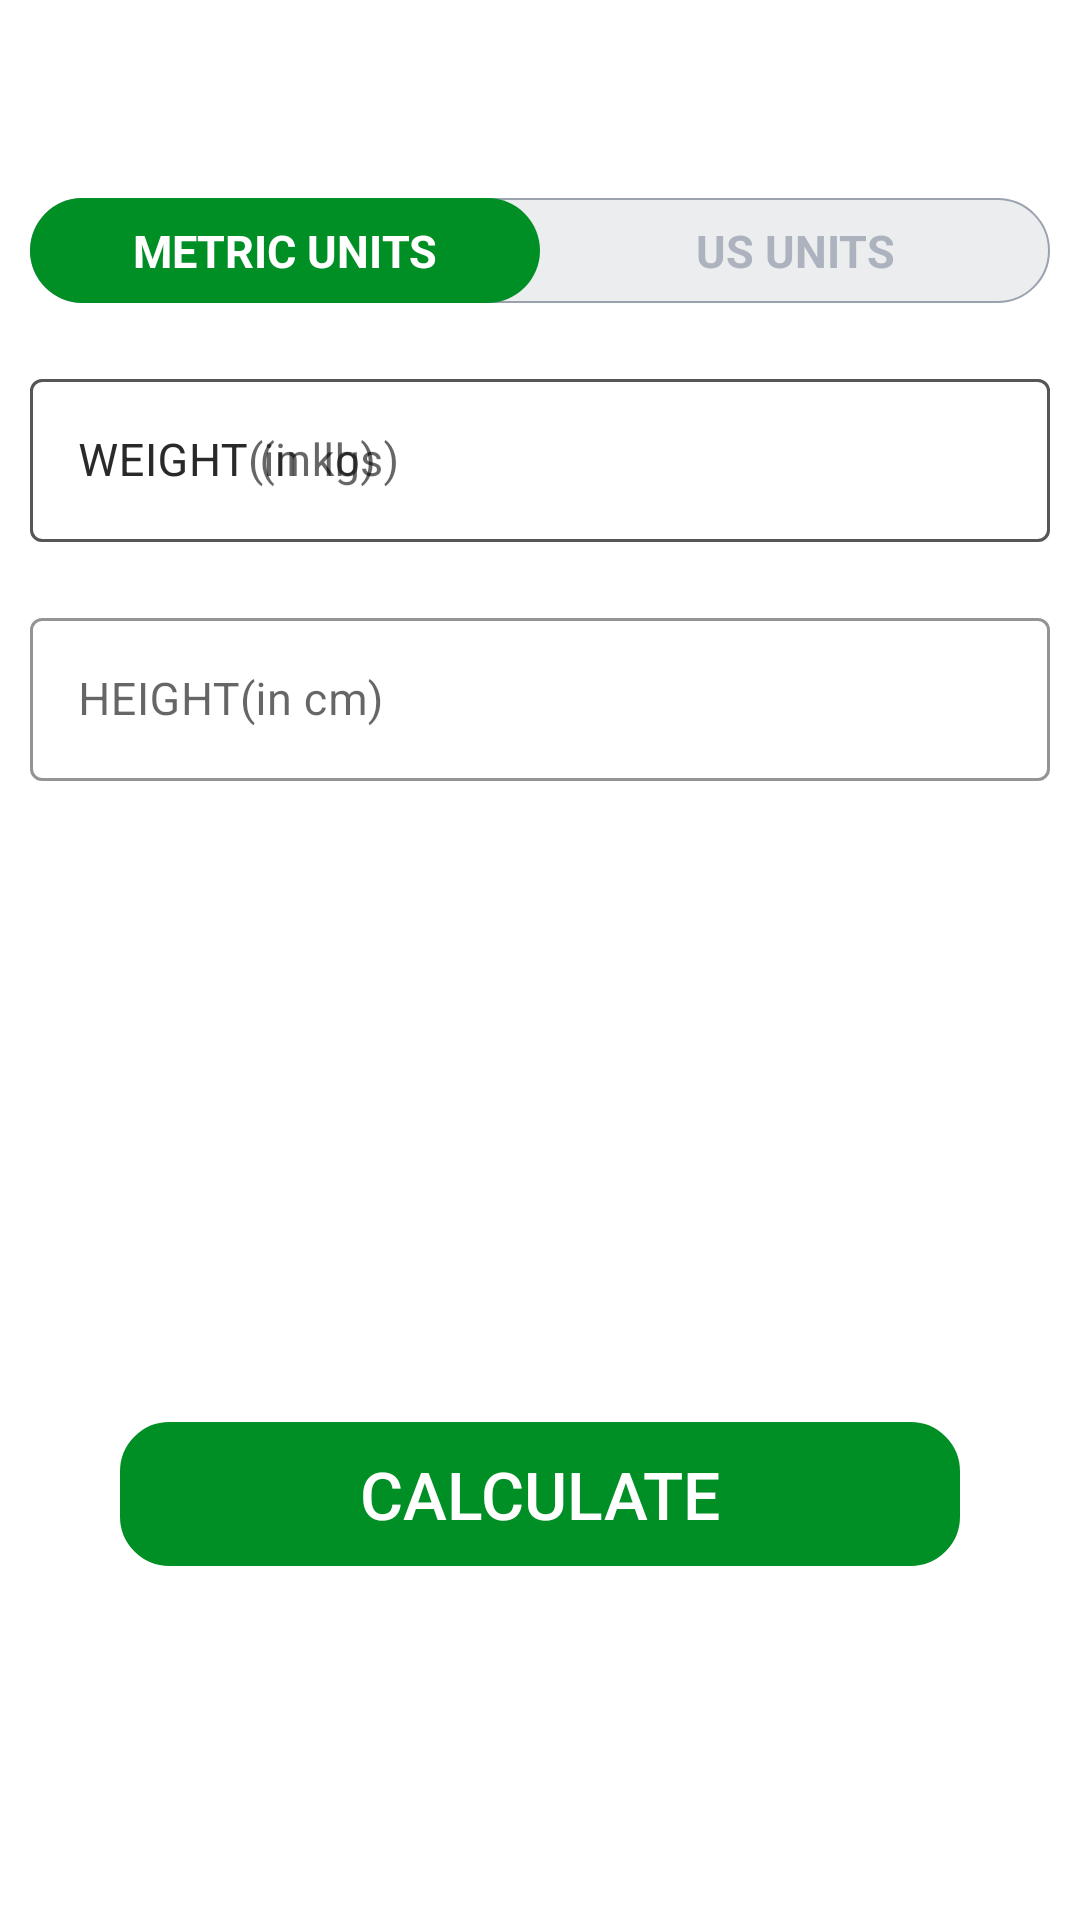

Reconstruct the res/layout file that produces this screen, plus the resources it refers to.
<!-- AndroidManifest.xml: application theme Theme.WorkoutApp -->
<!-- res/layout/activity_bmi.xml -->
<?xml version="1.0" encoding="utf-8"?>
<RelativeLayout xmlns:android="http://schemas.android.com/apk/res/android"
    xmlns:app="http://schemas.android.com/apk/res-auto"
    xmlns:tools="http://schemas.android.com/tools"
    android:layout_width="match_parent"
    android:layout_height="match_parent"
    tools:context=".ActivityBMI">

    <androidx.appcompat.widget.Toolbar
        android:layout_width="match_parent"
        android:layout_height="?android:attr/actionBarSize"
        android:id="@+id/toolbar_bmi_activity"
        android:background="#FFFFFF">
    </androidx.appcompat.widget.Toolbar>

    <RadioGroup
        android:layout_width="match_parent"
        android:layout_height="wrap_content"
        android:id="@+id/rgUnits"
        android:layout_below="@id/toolbar_bmi_activity"
        android:layout_margin="10dp"
        android:background="@drawable/drawable_radio_group_tab_background"
        android:orientation="horizontal">

        <RadioButton
            android:layout_width="0dp"
            android:layout_height="35dp"
            android:id="@+id/rbMetricUnits"
            android:layout_weight="0.50"
            android:background="@drawable/drawable_units_tab_selector"
            android:button="@null"
            android:checked="true"
            android:gravity="center"
            android:text="METRIC UNITS"
            android:textColor="@drawable/drawable_units_tab_text_color_selector"
            android:textSize="15sp"
            android:textStyle="bold">
        </RadioButton>

        <RadioButton
            android:layout_width="0dp"
            android:layout_height="35dp"
            android:id="@+id/rbUSUnits"
            android:layout_weight="0.50"
            android:background="@drawable/drawable_units_tab_selector"
            android:button="@null"
            android:gravity="center"
            android:checked="false"
            android:text="US UNITS"
            android:textColor="@drawable/drawable_units_tab_text_color_selector"
            android:textSize="15sp"
            android:textStyle="bold">
        </RadioButton>

    </RadioGroup>

    <com.google.android.material.textfield.TextInputLayout
        android:layout_width="match_parent"
        android:layout_height="wrap_content"
        android:id="@+id/tilMetricUnitWeight"
        android:layout_margin="10dp"
        app:boxStrokeColor="@color/colorAccent"
        app:hintTextColor="@color/colorAccent"
        android:layout_below="@id/rgUnits"
        style="@style/Widget.MaterialComponents.TextInputLayout.OutlinedBox">

        <androidx.appcompat.widget.AppCompatEditText
            android:layout_width="match_parent"
            android:layout_height="wrap_content"
            android:id="@+id/etMetricUnitWeight"
            android:hint="WEIGHT(in kg)"
            android:inputType="number"
            android:textSize="15sp">
        </androidx.appcompat.widget.AppCompatEditText>
    </com.google.android.material.textfield.TextInputLayout>

    <com.google.android.material.textfield.TextInputLayout
        android:layout_width="match_parent"
        android:layout_height="wrap_content"
        android:id="@+id/tilMetricUnitHeight"
        android:layout_margin="10dp"
        app:boxStrokeColor="@color/colorAccent"
        app:hintTextColor="@color/colorAccent"
        android:layout_below="@id/tilMetricUnitWeight"
        style="@style/Widget.MaterialComponents.TextInputLayout.OutlinedBox">

        <androidx.appcompat.widget.AppCompatEditText
            android:layout_width="match_parent"
            android:layout_height="wrap_content"
            android:id="@+id/etMetricUnitHeight"
            android:hint="HEIGHT(in cm)"
            android:maxLength="3"
            android:inputType="numberDecimal"
            android:textSize="15sp">
        </androidx.appcompat.widget.AppCompatEditText>
    </com.google.android.material.textfield.TextInputLayout>

    <com.google.android.material.textfield.TextInputLayout
        android:layout_width="match_parent"
        android:layout_height="wrap_content"
        android:id="@+id/tilUSMetricUnitWeight"
        android:layout_margin="10dp"
        app:boxStrokeColor="@color/colorAccent"
        app:hintTextColor="@color/colorAccent"
        android:layout_below="@id/rgUnits"
        style="@style/Widget.MaterialComponents.TextInputLayout.OutlinedBox">

        <androidx.appcompat.widget.AppCompatEditText
            android:layout_width="match_parent"
            android:layout_height="wrap_content"
            android:id="@+id/etUSMetricUnitWeight"
            android:hint="WEIGHT (in lbs)"
            android:maxLength="5"
            android:inputType="number"
            android:textSize="15sp">
        </androidx.appcompat.widget.AppCompatEditText>
    </com.google.android.material.textfield.TextInputLayout>

    <com.google.android.material.textfield.TextInputLayout
        android:layout_width="match_parent"
        android:layout_height="wrap_content"
        android:layout_below="@id/tilMetricUnitWeight"
        android:id="@+id/tilMetricUSUnitHeightFeet"
        app:boxStrokeColor="@color/colorAccent"
        app:hintTextColor="@color/colorAccent"
        style="@style/Widget.MaterialComponents.TextInputLayout.OutlinedBox"
        android:layout_marginTop="10dp"
        android:layout_alignParentStart="true"
        android:visibility="gone"
        tools:visibility="visible"
        android:layout_toStartOf="@+id/view"
        android:layout_margin="10dp" >

        <androidx.appcompat.widget.AppCompatEditText
            android:layout_width="match_parent"
            android:layout_height="wrap_content"
            android:id="@+id/etUSMetricUnitHeightFeet"
            android:hint="HEIGHT (in FT)"
            android:maxLength="1"
            android:inputType="numberDecimal"
            android:textSize="15sp">
        </androidx.appcompat.widget.AppCompatEditText>
    </com.google.android.material.textfield.TextInputLayout>

    <View
        android:layout_width="0dp"
        android:layout_height="1dp"
        android:id="@+id/view"
        android:layout_below="@+id/tilMetricUnitWeight"
        android:layout_centerHorizontal="true">
    </View>

    <com.google.android.material.textfield.TextInputLayout
        android:layout_width="wrap_content"
        android:layout_height="wrap_content"
        android:layout_below="@id/tilMetricUnitWeight"
        android:id="@+id/tilMetricUSUnitHeightInch"
        app:boxStrokeColor="@color/colorAccent"
        app:hintTextColor="@color/colorAccent"
        android:layout_alignParentEnd="true"
        android:layout_toEndOf="@id/view"
        android:visibility="gone"
        tools:visibility="visible"
        style="@style/Widget.MaterialComponents.TextInputLayout.OutlinedBox"
        android:layout_marginTop="10dp"
        android:layout_margin="10dp">

        <androidx.appcompat.widget.AppCompatEditText
            android:layout_width="match_parent"
            android:layout_height="wrap_content"
            android:id="@+id/etUSMetricUnitHeightInch"
            android:hint="HEIGHT (in IN)"
            android:maxLength="1"
            android:inputType="numberDecimal"
            android:textSize="15sp">
        </androidx.appcompat.widget.AppCompatEditText>
    </com.google.android.material.textfield.TextInputLayout>

    <LinearLayout
        android:layout_width="match_parent"
        android:layout_height="wrap_content"
        android:id="@+id/llDisplayBMIResult"
        android:layout_below="@id/tilMetricUnitHeight"
        android:padding="10dp"
        android:layout_marginTop="25dp"
        android:orientation="vertical"
        android:visibility="invisible"
        tools:visibility="visible">

        <TextView
            android:layout_width="match_parent"
            android:layout_height="wrap_content"
            android:id="@+id/tvYourBMI"
            android:gravity="center"
            android:text="Your BMI"
            android:textAllCaps="true"
            android:textSize="14sp">
        </TextView>

        <TextView
            android:layout_width="match_parent"
            android:layout_height="wrap_content"
            android:id="@+id/tvBMIValue"
            android:layout_marginTop="5dp"
            android:gravity="center"
            android:textSize="25sp"
            android:textColor="@color/colorAccent"
            android:textStyle="bold"
            tools:text="15.90">
        </TextView>

        <TextView
            android:layout_width="match_parent"
            android:layout_height="wrap_content"
            android:id="@+id/tvBMIType"
            android:layout_marginTop="5dp"
            android:gravity="center"
            android:textStyle="bold"
            android:textSize="22sp"
            tools:text="Normal">
        </TextView>

        <TextView
            android:layout_width="match_parent"
            android:layout_height="wrap_content"
            android:id="@+id/tvBMIDescription"
            android:layout_marginTop="5dp"
            android:gravity="center"
            android:textSize="16sp"
            tools:text="Normal">
        </TextView>

    </LinearLayout>

    <androidx.appcompat.widget.AppCompatButton
        android:layout_width="match_parent"
        android:layout_height="wrap_content"
        android:id="@+id/btnCalculateUnits"
        android:layout_margin="40dp"
        android:layout_below="@id/llDisplayBMIResult"
        android:background="@drawable/btn_finish_background"
        android:backgroundTint="@color/colorAccent"
        android:text="CALCULATE"
        android:textSize="22sp"
        android:textColor="@color/white">
    </androidx.appcompat.widget.AppCompatButton>

</RelativeLayout>
<!-- resources referenced by this layout -->
<resources>
  <color name="colorAccent">#008F24</color>
  <color name="white">#FFFFFFFF</color>
  <!-- drawable btn_finish_background (drawable) -->
  <?xml version="1.0" encoding="utf-8"?>
  <shape xmlns:android="http://schemas.android.com/apk/res/android">
      <stroke android:width="3dp" android:color="@color/colorAccent"></stroke>
  
      <corners android:radius="15dp"></corners>
  </shape>
  <!-- drawable drawable_radio_group_tab_background (drawable) -->
  <?xml version="1.0" encoding="utf-8"?>
  <shape xmlns:android="http://schemas.android.com/apk/res/android" android:shape="rectangle">
      <solid android:color="#ECEDEF"></solid>
  
      <stroke android:width="0.5dp" android:color="#9AA2AF"></stroke>
      <corners android:radius="30dp"></corners>
  </shape>
  <!-- drawable drawable_units_tab_selector (drawable) -->
  <?xml version="1.0" encoding="utf-8"?>
  <selector xmlns:android="http://schemas.android.com/apk/res/android">
      <item android:state_checked="true">
          <shape android:shape="rectangle">
              <solid android:color="@color/colorAccent"></solid>
  
              <corners android:radius="30dp"></corners>
          </shape>
      </item>
  </selector>
  <!-- drawable drawable_units_tab_text_color_selector (drawable) -->
  <?xml version="1.0" encoding="utf-8"?>
  <selector xmlns:android="http://schemas.android.com/apk/res/android">
      <item android:color="#FFFFFF" android:state_checked="true"></item>
  
      <item android:color="#ADB3BE" android:state_checked="false"></item>
  </selector>
  <style name="Theme.WorkoutApp" parent="Theme.MaterialComponents.DayNight.NoActionBar">
          
          <item name="colorPrimary">@color/purple_500</item>
          <item name="colorPrimaryVariant">@color/purple_700</item>
          <item name="colorOnPrimary">@color/white</item>
          
          <item name="colorSecondary">@color/teal_200</item>
          <item name="colorSecondaryVariant">@color/teal_700</item>
          <item name="colorOnSecondary">@color/black</item>
          
          <item name="android:statusBarColor" tools:targetApi="l">?attr/colorPrimaryVariant</item>
          
      </style>
  <color name="purple_500">#FF6200EE</color>
  <color name="purple_700">#FF3700B3</color>
  <color name="teal_200">#FF03DAC5</color>
  <color name="teal_700">#FF018786</color>
  <color name="black">#FF000000</color>
</resources>
